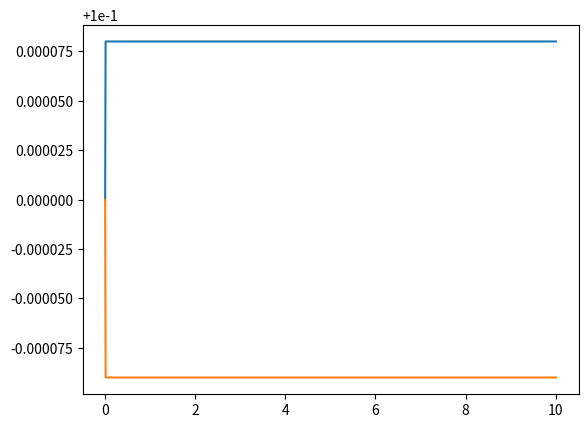

This chart was generated by the following Python code:
import numpy as np
import matplotlib.pyplot as plt
def solve_euler_explicit(f, x0, dt, t0, tf):
    liste_t = []
    liste_x = []
    t = t0
    x = x0
    liste_t.append(t0)
    liste_x.append(x0)
    while t < tf:
        t += dt
        liste_t.append(t)
        liste_x.append(x[-1] + dt * f(t, x))
    t,x = np.array(liste_t), np.array(liste_x)
    return t, x
alpha = 0.1
beta = 0.2
gamma = 0.1
delta = 0.1
def f(t, X):
    return np.array([X[0]*(alpha - beta*X[1]), -X[1]*(gamma - delta * X[0])])
sol = solve_euler_explicit(f, np.array([0.1 ,0.1]), 0.01, 0, 10)
plt.plot(sol[0], sol[1])
plt.show()